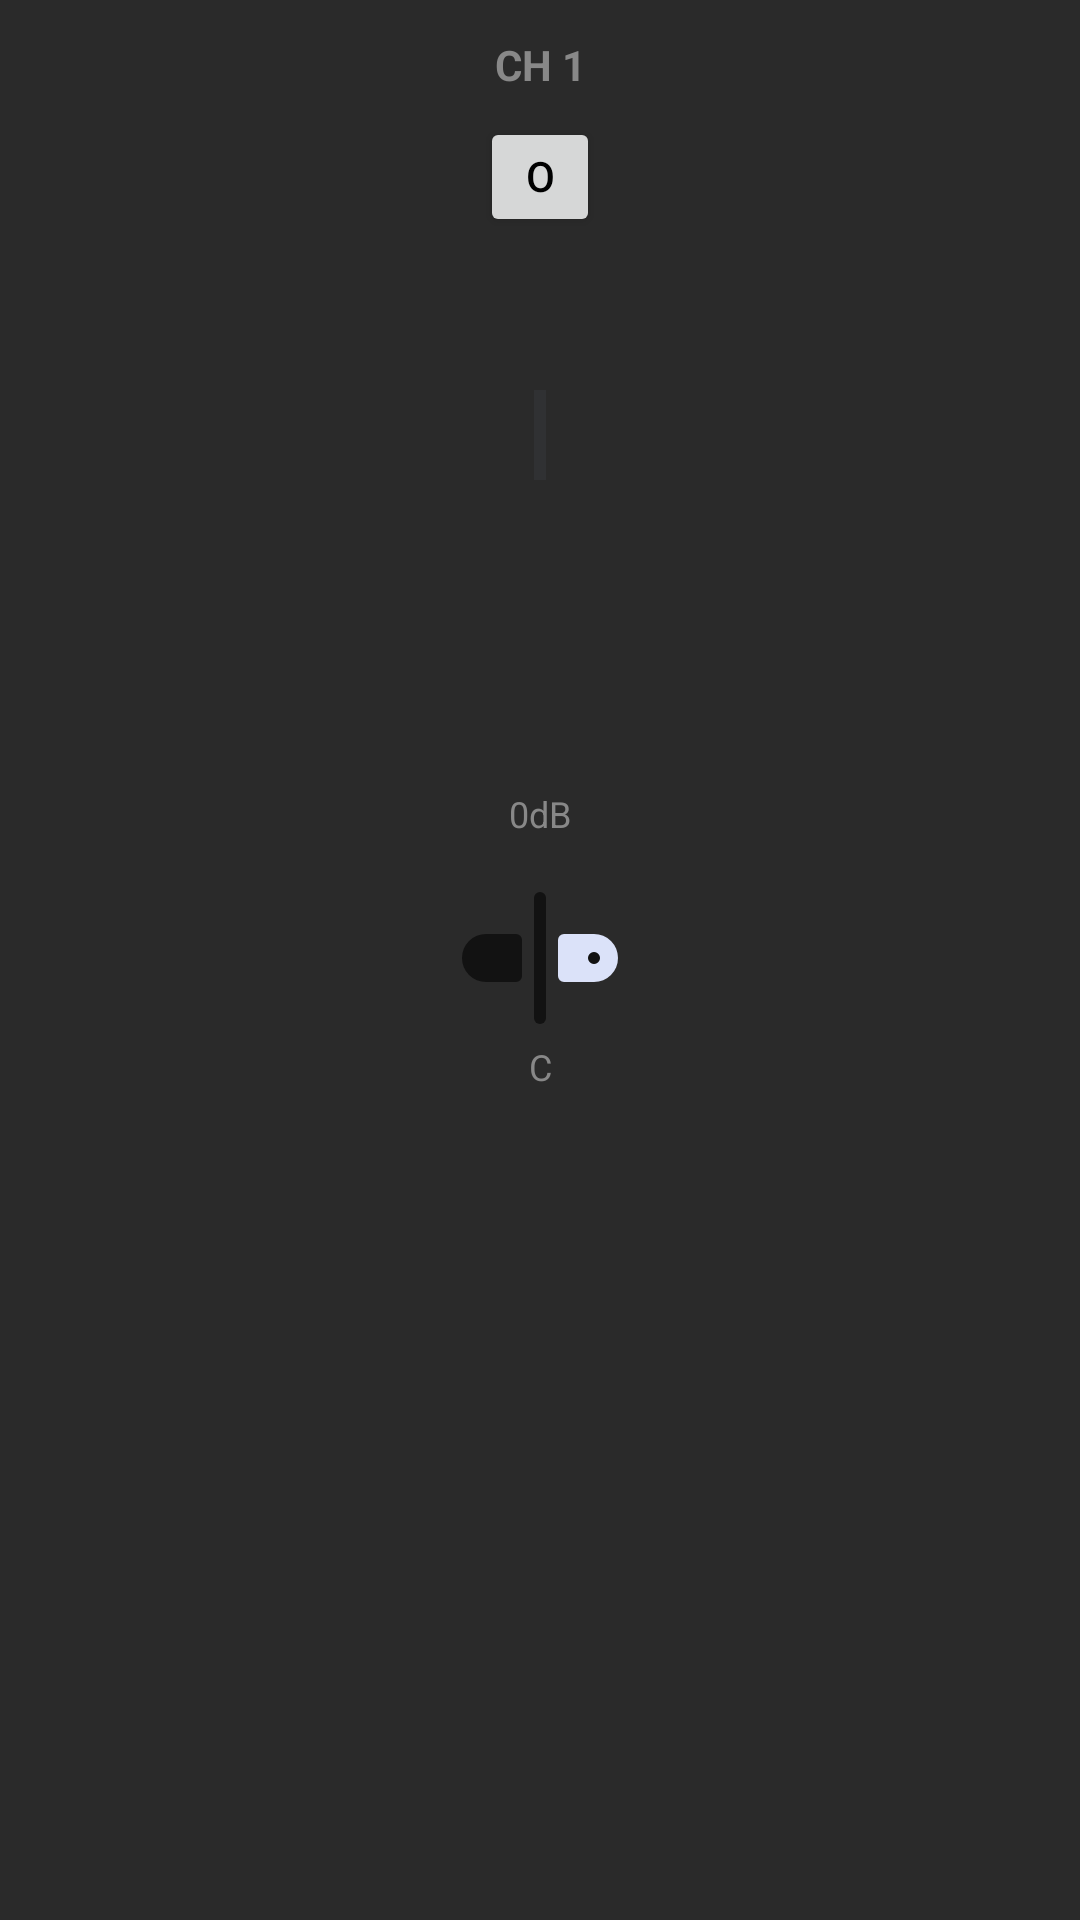

The Android layout XML behind this screen, and the referenced resources:
<!-- AndroidManifest.xml: application theme AppTheme -->
<!-- res/layout/view_channel.xml -->
<?xml version="1.0" encoding="utf-8"?>
<androidx.constraintlayout.widget.ConstraintLayout
    xmlns:android="http://schemas.android.com/apk/res/android"
    xmlns:app="http://schemas.android.com/apk/res-auto"
    android:id="@+id/root"
    android:layout_width="120dp"
    android:layout_height="wrap_content"
    android:padding="12dp"
    android:layout_margin="4dp"
    android:background="@color/channel_inactive_background">

    <TextView
        android:id="@+id/channelLabel"
        android:layout_width="wrap_content"
        android:layout_height="wrap_content"
        android:text="CH 1"
        android:textColor="@color/channel_inactive_text"
        android:textStyle="bold"
        app:layout_constraintTop_toTopOf="parent"
        app:layout_constraintStart_toStartOf="parent"
        app:layout_constraintEnd_toEndOf="parent"/>

    <Button
        android:id="@+id/powerButton"
        android:layout_width="40dp"
        android:layout_height="40dp"
        android:text="OFF"
        android:textColor="#000000"
        app:layout_constraintTop_toBottomOf="@id/channelLabel"
        app:layout_constraintStart_toStartOf="parent"
        app:layout_constraintEnd_toEndOf="parent"
        android:layout_marginTop="8dp"/>

    <ProgressBar
        android:id="@+id/vuMeter"
        style="?android:attr/progressBarStyleHorizontal"
        android:layout_width="30dp"
        android:layout_height="100dp"
        android:rotation="270"
        android:max="100"
        android:progress="0"
        android:progressTint="@color/vu_green"
        app:layout_constraintTop_toBottomOf="@id/powerButton"
        app:layout_constraintStart_toStartOf="parent"
        app:layout_constraintEnd_toEndOf="parent"
        android:layout_marginTop="16dp"/>

    <View
        android:id="@+id/peakIndicator"
        android:layout_width="30dp"
        android:layout_height="2dp"
        android:background="#ffffff"
        app:layout_constraintTop_toTopOf="@id/vuMeter"
        app:layout_constraintStart_toStartOf="@id/vuMeter"
        android:alpha="0"/>

    <com.google.android.material.slider.Slider
        android:id="@+id/volumeSlider"
        android:layout_width="8dp"
        android:layout_height="80dp"
        android:valueFrom="-60"
        android:valueTo="12"
        android:value="0"
        app:layout_constraintTop_toBottomOf="@id/vuMeter"
        app:layout_constraintStart_toStartOf="parent"
        app:layout_constraintEnd_toEndOf="parent"
        android:layout_marginTop="16dp"/>

    <TextView
        android:id="@+id/volumeValue"
        android:layout_width="wrap_content"
        android:layout_height="wrap_content"
        android:text="0dB"
        android:textColor="@color/channel_inactive_text"
        android:textSize="12sp"
        app:layout_constraintTop_toBottomOf="@id/volumeSlider"
        app:layout_constraintStart_toStartOf="parent"
        app:layout_constraintEnd_toEndOf="parent"
        android:layout_marginTop="4dp"/>

    <com.google.android.material.slider.Slider
        android:id="@+id/panSlider"
        android:layout_width="80dp"
        android:layout_height="wrap_content"
        android:valueFrom="-100"
        android:valueTo="100"
        android:value="0"
        app:layout_constraintTop_toBottomOf="@id/volumeValue"
        app:layout_constraintStart_toStartOf="parent"
        app:layout_constraintEnd_toEndOf="parent"
        android:layout_marginTop="16dp"/>

    <TextView
        android:id="@+id/panValue"
        android:layout_width="wrap_content"
        android:layout_height="wrap_content"
        android:text="C"
        android:textColor="@color/channel_inactive_text"
        android:textSize="12sp"
        app:layout_constraintTop_toBottomOf="@id/panSlider"
        app:layout_constraintStart_toStartOf="parent"
        app:layout_constraintEnd_toEndOf="parent"
        android:layout_marginTop="4dp"/>

    <ImageView
        android:id="@+id/muteIndicator"
        android:layout_width="20dp"
        android:layout_height="20dp"
        android:src="@android:drawable/ic_lock_silent_mode"
        android:visibility="gone"
        app:layout_constraintTop_toTopOf="parent"
        app:layout_constraintEnd_toEndOf="parent"
        android:layout_margin="4dp"
        app:tint="#ff0000" />

</androidx.constraintlayout.widget.ConstraintLayout>
<!-- resources referenced by this layout -->
<resources>
  <color name="channel_inactive_background">#2A2A2A</color>
  <color name="channel_inactive_text">#888888</color>
  <color name="vu_green">#4CAF50</color>
  <style name="AppTheme" parent="Theme.Material3.DynamicColors.DayNight.NoActionBar">
          <item name="colorPrimary">@color/colorPrimary</item>
          <item name="colorPrimaryDark">@color/colorPrimaryDark</item>
          <item name="colorAccent">@color/colorAccent</item>
          <item name="android:windowBackground">@color/botonesnegrosyblancos</item>
          <item name="android:colorBackground">@color/botonesnegrosyblancos</item>
          
          
      </style>
  <color name="colorPrimary">#121212</color>
  <color name="colorPrimaryDark">#000000</color>
  <color name="colorAccent">#E9E9E9</color>
  <color name="botonesnegrosyblancos">#FFFFFF</color>
</resources>
